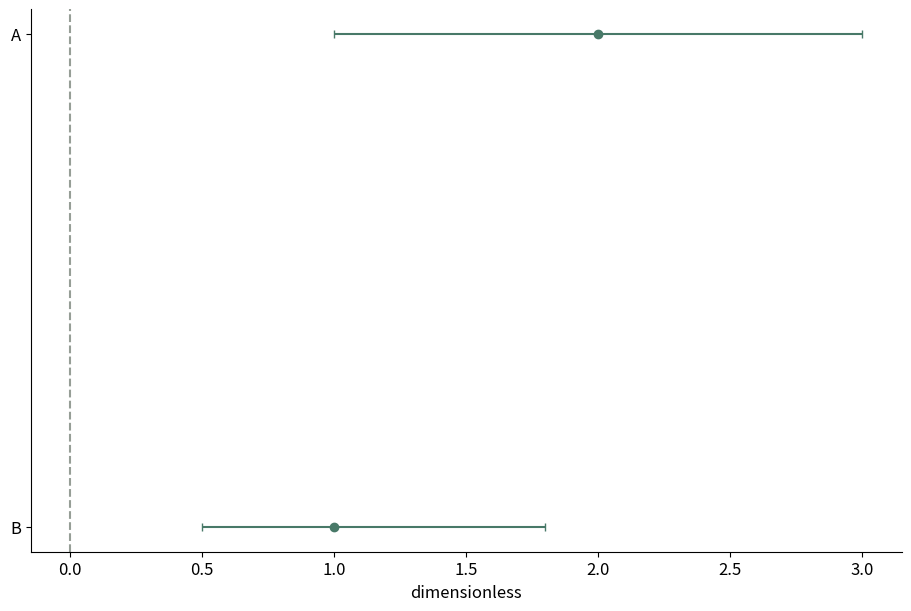

Python code for this plot:
# Tuyan deterministic figure renderer v1; values are immutable source data.
import json
import math
import numpy as np
import matplotlib
matplotlib.use('Agg')
import matplotlib.pyplot as plt
from matplotlib.patches import Circle
from matplotlib.colors import ListedColormap, BoundaryNorm
d = json.loads("{\"type\":\"forest\",\"rows\":[{\"label\":\"A\",\"value\":2,\"low\":1,\"high\":3},{\"label\":\"B\",\"value\":1,\"low\":0.5,\"high\":1.8}],\"units\":{\"value\":\"dimensionless\",\"x\":\"dimensionless\",\"y\":\"dimensionless\",\"size\":\"dimensionless\",\"low\":\"dimensionless\",\"high\":\"dimensionless\",\"start\":\"dimensionless\",\"end\":\"dimensionless\",\"effect\":\"dimensionless\",\"p\":\"dimensionless\",\"mean\":\"dimensionless\",\"fpr\":\"dimensionless\",\"tpr\":\"dimensionless\",\"recall\":\"dimensionless\",\"precision\":\"dimensionless\",\"predicted\":\"dimensionless\",\"observed\":\"dimensionless\",\"count\":\"dimensionless\",\"a\":\"dimensionless\",\"b\":\"dimensionless\",\"se\":\"dimensionless\",\"u\":\"dimensionless\",\"v\":\"dimensionless\",\"time\":\"dimensionless\",\"event\":\"dimensionless\"},\"options\":{\"bandwidth\":0.5,\"bins\":5,\"nullValue\":0,\"initialValue\":0,\"levels\":[0.5,1,1.5]},\"analysis\":{\"method\":\"pca\",\"description\":\"Synthetic precomputed QA values; not a statistical analysis of research data.\",\"pKind\":\"p\"},\"variants\":[],\"pixels\":1024,\"plotStyle\":{\"width\":9,\"height\":6,\"fontSize\":12}}")
r, kind, opt = d['rows'], d['type'], d['options']
plt.rcParams.update({'font.size':d['plotStyle']['fontSize']})
fig, ax = plt.subplots(figsize=(d['plotStyle']['width'], d['plotStyle']['height']), layout='constrained')
fig.set_facecolor('white')
fig._tuyan_target_pixels = d['pixels']
colors = ['#487968','#c58b53','#647da6','#a77592','#a5a659']
labels = [str(row.get('label',i+1)) for i,row in enumerate(r)]
unit = d['units']
def col(name):
    return np.array([row[name] for row in r], dtype=float)
def grouped():
    names = list(dict.fromkeys([str(row.get('group','Data')) for row in r]))
    return names, [np.array([row['value'] for row in r if str(row.get('group','Data')) == name], dtype=float) for name in names]
def density(values):
    # User-specified positive bandwidth; no concealed automatic inference.
    bw=float(opt['bandwidth'])
    grid=np.linspace(float(min(values))-3*bw,float(max(values))+3*bw,256)
    z=(grid[:,None]-values[None,:])/bw
    return grid,np.exp(-0.5*z*z).mean(axis=1)/(bw*math.sqrt(2*math.pi))
if kind in ['bar','dotplot','lollipop','forest']:
    y=np.arange(len(r)); values=col('value')
    if kind=='bar':
        bars=ax.barh(y,values,color=colors[0]); assert np.allclose([b.get_width() for b in bars],values)
    elif kind=='lollipop':
        ax.hlines(y,0,values,color=colors[0]); ax.scatter(values,y,color=colors[0])
    elif kind=='forest':
        ax.errorbar(values,y,xerr=np.vstack([values-col('low'),col('high')-values]),fmt='o',color=colors[0],capsize=3)
        ax.axvline(float(opt['nullValue']),color='#969e96',linestyle='--')
    else: ax.scatter(values,y,color=colors[0])
    ax.set_yticks(y,labels);ax.invert_yaxis();ax.set_xlabel(unit['value'])
elif kind in ['dumbbell','gantt']:
    y=np.arange(len(r));start,end=col('start'),col('end')
    if kind=='gantt': ax.barh(y,end-start,left=start,color=colors[0])
    else:
        ax.hlines(y,start,end,color='#9da99e');ax.scatter(start,y,label=opt.get('startLabel','Start'),color=colors[0]);ax.scatter(end,y,label=opt.get('endLabel','End'),color=colors[1]);ax.legend()
    ax.set_yticks(y,labels);ax.invert_yaxis();ax.set_xlabel(unit['start'])
elif kind=='waterfall':
    values=col('value');start=float(opt['initialValue'])+np.r_[0,np.cumsum(values)[:-1]]
    ax.bar(np.arange(len(r)),values,bottom=start,color=[colors[0] if v>=0 else colors[1] for v in values]);ax.set_xticks(np.arange(len(r)),labels,rotation=30);ax.set_ylabel(unit['value']);ax.axhline(0,color='#adb3a9')
elif kind=='histogram':
    values=col('value');counts,edges=np.histogram(values,bins=opt['bins'])
    assert int(counts.sum())==len(values)
    artists=ax.bar(edges[:-1],counts,width=np.diff(edges),align='edge',color=colors[0],edgecolor='white')
    assert np.allclose([p.get_height() for p in artists],counts)
    ax.set_xlabel(unit['value']);ax.set_ylabel('Count')
elif kind=='stripplot':
    names,groups=grouped()
    for i,values in enumerate(groups):ax.scatter(np.full(len(values),i),values,color=colors[i%len(colors)],s=22,alpha=.7)
    ax.set_xticks(np.arange(len(names)),names);ax.set_ylabel(unit['value'])
elif kind in ['boxplot','violin','raincloud','density','ridgeline']:
    names,groups=grouped()
    if kind=='boxplot': ax.boxplot(groups,whis=1.5,showfliers=True);ax.set_xticks(np.arange(len(names))+1,names);ax.set_ylabel(unit['value'])
    elif kind=='violin':
        # bw_method is explicit to avoid a hidden bandwidth choice.
        ax.violinplot(groups,showmeans=False,showmedians=True,bw_method=float(opt['bandwidth']));ax.set_xticks(np.arange(len(names))+1,names);ax.set_ylabel(unit['value'])
    else:
        for i,values in enumerate(groups):
            grid,pdf=density(values); color=colors[i%len(colors)]
            if kind=='density': ax.plot(grid,pdf,color=color,label=names[i])
            else:
                base=float(i);scale=0.65/max(pdf) if max(pdf)>0 else 1
                ax.fill_between(grid,base,base+pdf*scale,color=color,alpha=0.45)
                if kind=='raincloud':
                    ax.scatter(values,np.full(len(values),base-0.15),color=color,s=15)
                    ax.boxplot([values],positions=[base-0.35],vert=False,widths=.15,whis=1.5,manage_ticks=False)
        ax.set_xlabel(unit['value'])
        if kind=='density':ax.set_ylabel('Density');ax.legend()
        else:ax.set_yticks(np.arange(len(names)),names)
elif kind=='ecdf':
    values=np.sort(col('value')); p=np.arange(1,len(values)+1)/len(values)
    line=ax.step(values,p,where='post',color=colors[0])[0];assert np.allclose(line.get_ydata(),p)
    ax.set_xlabel(unit['value']);ax.set_ylabel('Cumulative proportion');ax.set_ylim(0,1)
elif kind in ['line','area','scatter','bubble','ordination','ma_plot','volcano','roc','pr_curve','calibration','bland_altman','funnel_meta']:
    xname,yname='x','y'
    if kind=='ma_plot':xname,yname='mean','effect'
    if kind=='roc':xname,yname='fpr','tpr'
    if kind=='pr_curve':xname,yname='recall','precision'
    if kind=='calibration':xname,yname='predicted','observed'
    if kind=='funnel_meta':xname,yname='effect','se'
    if kind=='volcano':x=col('effect');y=-np.log10(col('p'));xlabel='Effect ('+unit['effect']+')';ylabel='-log10('+d['analysis']['pKind']+')'
    elif kind=='bland_altman':
        a,b=col('a'),col('b');x=(a+b)/2;y=a-b;bias=np.mean(y);sd=np.std(y,ddof=1)
        for line,label in [(bias,'Mean difference'),(bias-1.96*sd,'Lower agreement limit'),(bias+1.96*sd,'Upper agreement limit')]:ax.axhline(line,color='#9a9f96',linestyle='--',label=label)
        ax.legend(fontsize=8);xlabel='Mean ('+unit['a']+')';ylabel='A - B ('+unit['a']+')'
    else:x,y=col(xname),col(yname);xlabel=xname+' ('+unit[xname]+')';ylabel=yname+' ('+unit[yname]+')'
    if kind in ['line','area','roc','pr_curve','calibration']:
        order=np.lexsort((y,x)) if kind=='roc' else np.argsort(x,kind='stable');x,y=x[order],y[order]
        artist=ax.plot(x,y,color=colors[0],marker='o',markersize=3)[0];assert np.allclose(artist.get_ydata(),y)
        if kind=='area':ax.fill_between(x,0,y,color=colors[0],alpha=.25)
    else:
        artist=ax.scatter(x,y,s=col('size')*float(opt.get('areaScale',20)) if kind=='bubble' else 26,color=colors[0]);assert np.allclose(artist.get_offsets(),np.column_stack([x,y]))
    ax.set_xlabel(xlabel);ax.set_ylabel(ylabel)
    if kind=='bubble':
        handles,legend_labels=artist.legend_elements(prop='sizes',num=3,func=lambda size:size/float(opt.get('areaScale',20)))
        ax.legend(handles,legend_labels,title='Area ('+unit['size']+')',fontsize=8)
    if kind in ['roc','calibration']:ax.plot([0,1],[0,1],linestyle='--',color='#adb3a9');ax.set_xlim(0,1);ax.set_ylim(0,1)
    if kind=='pr_curve':ax.set_xlim(0,1);ax.set_ylim(0,1)
    if kind=='funnel_meta':ax.invert_yaxis()
    if kind=='ordination':ax.text(.01,1.02,d['analysis']['method'].upper(),transform=ax.transAxes,fontsize=10)
elif kind in ['heatmap','adjacency_matrix','correlation_matrix','confusion_matrix','bubble_matrix','binary_matrix']:
    names_y=list(dict.fromkeys([str(row['row']) for row in r]));names_x=list(dict.fromkeys([str(row['column']) for row in r]))
    matrix=np.full((len(names_y),len(names_x)),np.nan)
    for row in r:matrix[names_y.index(str(row['row'])),names_x.index(str(row['column']))]=row['value']
    if kind=='bubble_matrix':
        for row in r:ax.scatter(names_x.index(str(row['column'])),names_y.index(str(row['row'])),s=row['value']*float(opt.get('areaScale',25)),color=colors[0])
        ax.invert_yaxis()
    elif kind=='binary_matrix':
        cmap=ListedColormap(['#f1f3ed','#487968']);cmap.set_bad('#b7b9b2')
        img=ax.pcolormesh(np.arange(len(names_x)+1)-.5,np.arange(len(names_y)+1)-.5,matrix,cmap=cmap,norm=BoundaryNorm([-.5,.5,1.5],2),shading='flat');ax.invert_yaxis();fig.colorbar(img,ax=ax,ticks=[0,1],label='0 absent / 1 present; grey missing')
        assert np.allclose(img.get_array(),matrix,equal_nan=True)
    else:
        img=ax.pcolormesh(np.arange(len(names_x)+1)-.5,np.arange(len(names_y)+1)-.5,matrix,cmap='RdBu_r' if kind=='correlation_matrix' else 'viridis',vmin=-1 if kind=='correlation_matrix' else None,vmax=1 if kind=='correlation_matrix' else None,shading='flat');ax.invert_yaxis();fig.colorbar(img,ax=ax,label=unit['value'])
        assert np.allclose(img.get_array(),matrix,equal_nan=True)
    ax.set_xticks(np.arange(len(names_x)),names_x,rotation=40,ha='right');ax.set_yticks(np.arange(len(names_y)),names_y)
    if kind=='confusion_matrix':ax.set_xlabel('Predicted class');ax.set_ylabel('True class')
elif kind=='pie':
    values=col('value');wedges,_=ax.pie(values,labels=labels,colors=colors,normalize=True)
    assert np.allclose([(w.theta2-w.theta1)/360 for w in wedges],values/sum(values),atol=1e-6)
elif kind=='rose':
    fig.delaxes(ax);ax=fig.add_subplot(111,projection='polar');values=col('value');theta=np.arange(len(r))*2*np.pi/len(r)
    ax.bar(theta,np.sqrt(values),width=2*np.pi/len(r),color=colors[0],edgecolor='white');ax.set_xticks(theta,labels);ax.set_ylabel('Radius = sqrt(value)')
elif kind in ['gene_track','protein_domain']:
    start,end=col('start'),col('end');ax.barh(np.arange(len(r)),end-start,left=start,color=colors[0]);ax.set_yticks(np.arange(len(r)),labels);ax.set_xlabel(unit['start']);ax.invert_yaxis()
elif kind=='vector_field':
    artist=ax.quiver(col('x'),col('y'),col('u'),col('v'),angles='xy',scale_units='xy',scale=1,color=colors[0]);ax.set_xlabel(unit['x']);ax.set_ylabel(unit['y']);ax.set_aspect('equal')
elif kind=='contour':
    xs=np.unique(col('x'));ys=np.unique(col('y'));z=np.full((len(ys),len(xs)),np.nan)
    for row in r:z[list(ys).index(row['y']),list(xs).index(row['x'])]=row['value']
    cs=ax.contour(xs,ys,z,levels=opt['levels'])
    for label in ax.clabel(cs,inline=False,fontsize=8):label.set_bbox({'facecolor':'white','edgecolor':'none','pad':1})
    ax.set_xlabel(unit['x']);ax.set_ylabel(unit['y'])
elif kind=='kaplan_meier':
    names=list(dict.fromkeys([str(row.get('group','Data')) for row in r]))
    for i,name in enumerate(names):
        data=[row for row in r if str(row.get('group','Data'))==name];times=sorted(set(row['time'] for row in data));xs=[0.];ys=[1.];s=1.
        for t in times:
            risk=sum(row['time']>=t for row in data);events=sum(row['time']==t and row['event']==1 for row in data)
            s=s*(1-events/risk);xs.append(t);ys.append(s)
            cens=sum(row['time']==t and row['event']==0 for row in data)
            if cens:ax.plot(t,s,marker='+',color=colors[i%len(colors)])
        ax.step(xs,ys,where='post',label=name,color=colors[i%len(colors)])
    ax.set_ylim(0,1.03);ax.set_ylabel('Survival probability (no CI estimated)');ax.set_xlabel(unit['time']);ax.legend()
elif kind in ['venn','upset']:
    names=[row['set'] for row in r];sets=[set(row['members']) for row in r];members=set().union(*sets);counts={}
    for item in members:
        mask=tuple(item in s for s in sets);counts[mask]=counts.get(mask,0)+1
    if kind=='venn':
        for x,color,name in [(0.4,colors[0],names[0]),(.65,colors[1],names[1])]:ax.add_patch(Circle((x,.5),.23,facecolor=color,alpha=.25));ax.text(x,.78,name,ha='center')
        for x,key in [(.29,(True,False)),(.525,(True,True)),(.76,(False,True))]:ax.text(x,.5,str(counts.get(key,0)),ha='center')
        ax.set_xlim(0,1.05);ax.set_ylim(0,1);ax.set_aspect('equal');ax.axis('off');ax.text(.5,.1,'Areas are schematic; labels show exact counts',ha='center',fontsize=8)
    else:
        masks=sorted(counts,key=lambda m:(-counts[m],m));ax.bar(np.arange(len(masks)),[counts[m] for m in masks],color=colors[0]);ax.set_xticks(np.arange(len(masks)),[' & '.join(names[i] for i,v in enumerate(m) if v) for m in masks],rotation=35,ha='right');ax.set_ylabel('Exclusive intersection size')
        # Membership matrix below bars is necessary to distinguish UpSet from a bar chart.
        matrix_ax=ax.inset_axes([0,-.48,1,.27]);matrix_ax.set_xlim(-.5,len(masks)-.5)
        for j,m in enumerate(masks):
            ys=[i for i,v in enumerate(m) if v];matrix_ax.plot([j]*len(ys),ys,color=colors[0]);matrix_ax.scatter([j]*len(names),np.arange(len(names)),color=[colors[0] if v else '#dde1d8' for v in m])
        matrix_ax.set_yticks(np.arange(len(names)),names);matrix_ax.set_xticks([]);matrix_ax.invert_yaxis()

checks={}
computed={}
def audit(name,actual,expected,atol=1e-8):
    a=np.asarray(actual,dtype=float);e=np.asarray(expected,dtype=float)
    assert a.shape==e.shape and np.allclose(a,e,rtol=1e-7,atol=atol,equal_nan=True), 'Numeric artist mismatch: '+name
    mask=np.isfinite(a)&np.isfinite(e)
    error=float(np.max(np.abs(a[mask]-e[mask]))) if np.any(mask) else 0.
    checks[name]={'count':int(a.size),'absoluteError':error,'passed':True}
if kind=='bar':audit('bar_widths',[p.get_width() for p in ax.patches],col('value'))
elif kind in ['dotplot','lollipop']:audit('point_values',ax.collections[-1].get_offsets()[:,0],col('value'))
elif kind=='forest':
    audit('point_estimates',ax.lines[0].get_xdata(),col('value'))
    audit('intervals',np.array(ax.collections[0].get_segments())[:,:,0],np.column_stack([col('low'),col('high')]))
elif kind=='dumbbell':
    audit('start_points',ax.collections[1].get_offsets()[:,0],col('start'));audit('end_points',ax.collections[2].get_offsets()[:,0],col('end'))
elif kind=='gantt':
    audit('interval_start',[p.get_x() for p in ax.patches],col('start'));audit('interval_width',[p.get_width() for p in ax.patches],col('end')-col('start'))
elif kind=='waterfall':
    audit('increments',[p.get_height() for p in ax.patches],col('value'));audit('cumulative_baselines',[p.get_y() for p in ax.patches],float(opt['initialValue'])+np.r_[0,np.cumsum(col('value'))[:-1]])
    computed['cumulativeValues']=(float(opt['initialValue'])+np.cumsum(col('value'))).tolist()
elif kind=='histogram':
    audit('bin_heights',[p.get_height() for p in ax.patches],counts);audit('total_count',[sum(p.get_height() for p in ax.patches)],[len(r)]);computed['binEdges']=edges.tolist();computed['binCounts']=counts.tolist()
elif kind=='stripplot':
    for i,values in enumerate(groups):audit('observations_'+str(i),ax.collections[i].get_offsets()[:,1],values)
elif kind=='boxplot':
    for i,values in enumerate(groups):audit('median_'+str(i),ax.lines[i*7+5].get_ydata(),[np.median(values)]*2)
elif kind=='violin':
    medians=ax.collections[-1].get_segments();audit('medians',[x[0,1] for x in medians],[np.median(v) for v in groups])
elif kind in ['density','ridgeline','raincloud']:
    computed['bandwidth']=float(opt['bandwidth']);computed['groupSizes']=[len(v) for v in groups]
    for i,values in enumerate(groups):
        grid,pdf=density(values)
        if kind=='density':audit('density_'+str(i),ax.lines[i].get_ydata(),pdf)
        else:
            top=np.column_stack([grid,i+pdf*(.65/max(pdf))]);bottom=np.column_stack([grid,np.full(len(grid),i)])
            expected=np.vstack([top[0],bottom,top[-1],top[::-1],top[0]])
            audit('density_polygon_'+str(i),ax.collections[i*(2 if kind=='raincloud' else 1)].get_paths()[0].vertices,expected)
        if kind=='raincloud':audit('observations_'+str(i),ax.collections[i*2+1].get_offsets()[:,0],values)
elif kind=='ecdf':
    audit('ecdf_sorted_values',ax.lines[0].get_xdata(),np.sort(col('value')));audit('ecdf_probability',ax.lines[0].get_ydata(),np.arange(1,len(r)+1)/len(r))
elif kind in ['line','area','roc','pr_curve','calibration']:audit('plotted_xy',np.column_stack([artist.get_xdata(),artist.get_ydata()]),np.column_stack([x,y]))
elif kind in ['scatter','bubble','ordination','ma_plot','volcano','bland_altman','funnel_meta']:
    audit('point_coordinates',artist.get_offsets(),np.column_stack([x,y]))
    if kind=='bubble':audit('marker_area',artist.get_sizes(),col('size')*float(opt.get('areaScale',20)))
    if kind=='volcano':computed['negativeLog10P']=y.tolist()
    if kind=='bland_altman':
        audit('agreement_limits',[ln.get_ydata()[0] for ln in ax.lines[:3]],[bias,bias-1.96*sd,bias+1.96*sd]);computed.update({'meanDifference':float(bias),'sampleSdDifference':float(sd),'limits':[float(bias-1.96*sd),float(bias+1.96*sd)]})
elif kind in ['heatmap','adjacency_matrix','correlation_matrix','confusion_matrix','binary_matrix']:audit('matrix_cells',img.get_array(),matrix);computed['missingCells']=int(np.isnan(matrix).sum())
elif kind=='bubble_matrix':audit('marker_areas',[c.get_sizes()[0] for c in ax.collections],col('value')*float(opt.get('areaScale',25)))
elif kind=='pie':audit('angular_proportions',[(w.theta2-w.theta1)/360 for w in wedges],col('value')/sum(col('value')),1e-6)
elif kind=='rose':audit('area_proportions',[p.get_height()**2 for p in ax.patches],col('value'))
elif kind=='vector_field':audit('vectors',np.column_stack([artist.U,artist.V]),np.column_stack([col('u'),col('v')]))
elif kind=='contour':
    audit('contour_levels',cs.levels,opt['levels'])
    for level,path in zip(cs.levels,cs.get_paths()):
        points=path.vertices
        if len(points)==0:continue
        assert np.all(points[:,0]>=xs[0]) and np.all(points[:,0]<=xs[-1]) and np.all(points[:,1]>=ys[0]) and np.all(points[:,1]<=ys[-1]), 'Contour outside data grid'
        ix=np.clip(np.searchsorted(xs,points[:,0],side='right')-1,0,len(xs)-2);iy=np.clip(np.searchsorted(ys,points[:,1],side='right')-1,0,len(ys)-2)
        tx=(points[:,0]-xs[ix])/(xs[ix+1]-xs[ix]);ty=(points[:,1]-ys[iy])/(ys[iy+1]-ys[iy])
        interpolated=(1-tx)*(1-ty)*z[iy,ix]+tx*(1-ty)*z[iy,ix+1]+(1-tx)*ty*z[iy+1,ix]+tx*ty*z[iy+1,ix+1]
        audit('contour_vertices_'+str(float(level)),interpolated,np.full(len(points),level))
    computed['gridShape']=list(z.shape)
elif kind=='kaplan_meier':
    survival_lines=[ln for ln in ax.lines if ln.get_drawstyle()=='steps-post']
    for i,name in enumerate(names):
        data=[row for row in r if str(row.get('group','Data'))==name];prob=1.;expected=[1.]
        for t in sorted(set(row['time'] for row in data)):
            prob*=1-sum(row['time']==t and row['event']==1 for row in data)/sum(row['time']>=t for row in data);expected.append(prob)
        audit('survival_'+str(i),survival_lines[i].get_ydata(),expected)
        computed[name]={'survival':expected}
elif kind=='venn':audit('intersection_labels',[float(t.get_text()) for t in ax.texts[2:5]],[counts.get((True,False),0),counts.get((True,True),0),counts.get((False,True),0)])
elif kind=='upset':audit('exclusive_intersections',[p.get_height() for p in ax.patches],[counts[m] for m in masks]);audit('union_size',[sum(p.get_height() for p in ax.patches)],[len(members)])
assert checks, 'Missing numeric audit for '+kind
fig._tuyan_validation={'typeId':kind,'checks':checks,'computations':computed,'analysis':d['analysis'],'suppliedFields':list(r[0]),'dataSourcePolicy':'User supplied values; artist checks do not establish source authenticity or study validity.'}

for collection in fig.findobj(matplotlib.collections.Collection):collection.set_rasterized(False)
for spine in ['top','right']:
    if spine in ax.spines: ax.spines[spine].set_visible(False)
